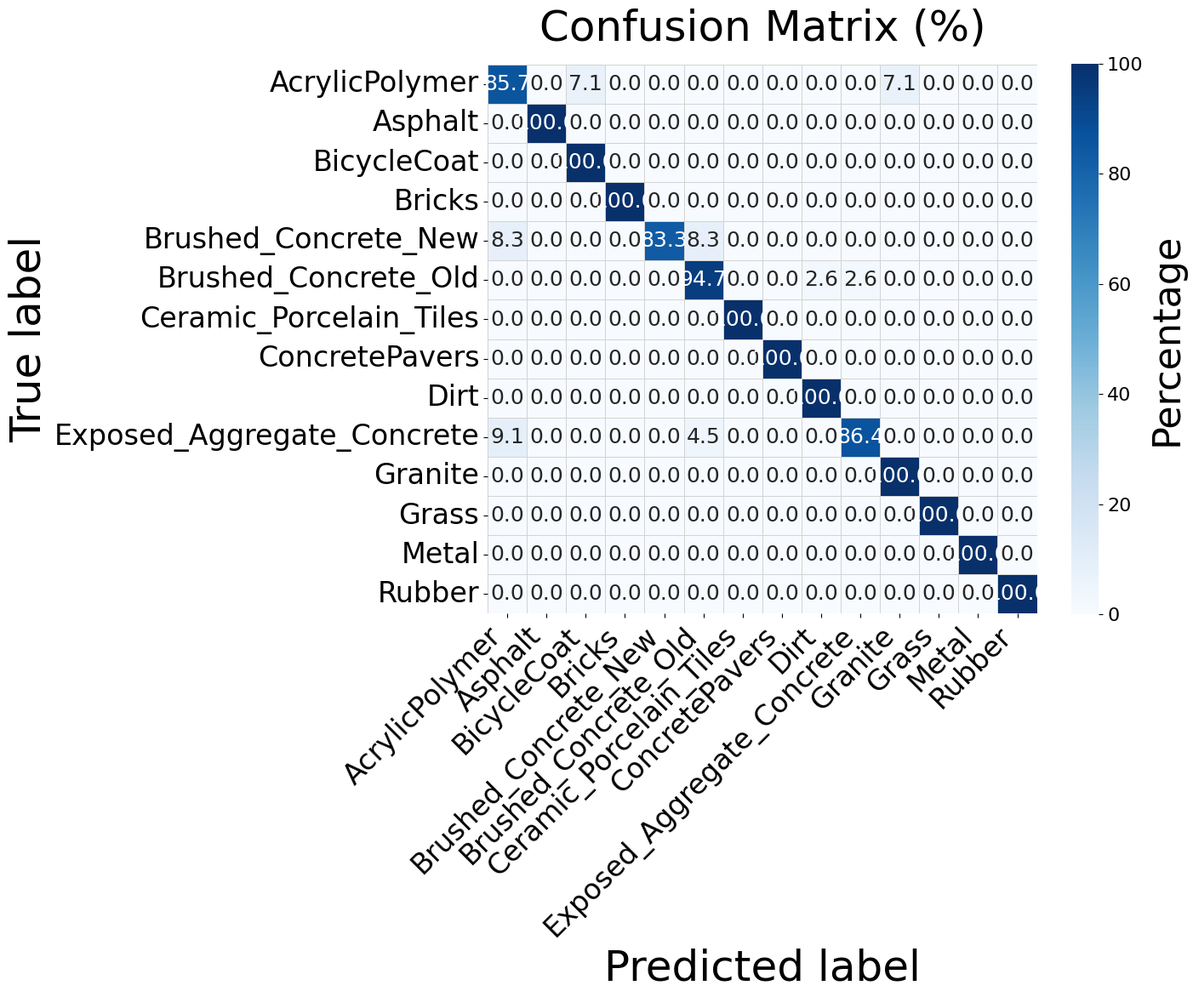

Write Python code to recreate this figure. (Note: this script raises an exception after producing the figure.)
import numpy as np
import matplotlib.pyplot as plt
plt.rcParams["font.family"] = "Arial"
import seaborn as sns

# Define class names
classes = [
    'AcrylicPolymer',
    'Asphalt',
    'BicycleCoat',
    'Bricks',
    'Brushed_Concrete_New',
    'Brushed_Concrete_Old',
    'Ceramic_Porcelain_Tiles',
    'ConcretePavers',
    'Dirt',
    'Exposed_Aggregate_Concrete',
    'Granite',
    'Grass',
    'Metal',
    'Rubber'
]

# Confusion matrix data (in percentages)
# Rows: True labels, Columns: Predicted labels
confusion_matrix = np.array([
    [85.7, 0.0, 7.1, 0.0, 0.0, 0.0, 0.0, 0.0, 0.0, 0.0, 7.1, 0.0, 0.0, 0.0],  # AcrylicPolymer
    [0.0, 100.0, 0.0, 0.0, 0.0, 0.0, 0.0, 0.0, 0.0, 0.0, 0.0, 0.0, 0.0, 0.0],  # Asphalt
    [0.0, 0.0, 100.0, 0.0, 0.0, 0.0, 0.0, 0.0, 0.0, 0.0, 0.0, 0.0, 0.0, 0.0],  # BicycleCoat
    [0.0, 0.0, 0.0, 100.0, 0.0, 0.0, 0.0, 0.0, 0.0, 0.0, 0.0, 0.0, 0.0, 0.0],  # Bricks
    [8.3, 0.0, 0.0, 0.0, 83.3, 8.3, 0.0, 0.0, 0.0, 0.0, 0.0, 0.0, 0.0, 0.0],  # Brushed_Concrete_New
    [0.0, 0.0, 0.0, 0.0, 0.0, 94.7, 0.0, 0.0, 2.6, 2.6, 0.0, 0.0, 0.0, 0.0],  # Brushed_Concrete_Old
    [0.0, 0.0, 0.0, 0.0, 0.0, 0.0, 100.0, 0.0, 0.0, 0.0, 0.0, 0.0, 0.0, 0.0],  # Ceramic_Porcelain_Tiles
    [0.0, 0.0, 0.0, 0.0, 0.0, 0.0, 0.0, 100.0, 0.0, 0.0, 0.0, 0.0, 0.0, 0.0],  # ConcretePavers
    [0.0, 0.0, 0.0, 0.0, 0.0, 0.0, 0.0, 0.0, 100.0, 0.0, 0.0, 0.0, 0.0, 0.0],  # Dirt
    [9.1, 0.0, 0.0, 0.0, 0.0, 4.5, 0.0, 0.0, 0.0, 86.4, 0.0, 0.0, 0.0, 0.0],  # Exposed_Aggregate_Concrete
    [0.0, 0.0, 0.0, 0.0, 0.0, 0.0, 0.0, 0.0, 0.0, 0.0, 100.0, 0.0, 0.0, 0.0],  # Granite
    [0.0, 0.0, 0.0, 0.0, 0.0, 0.0, 0.0, 0.0, 0.0, 0.0, 0.0, 100.0, 0.0, 0.0],  # Grass
    [0.0, 0.0, 0.0, 0.0, 0.0, 0.0, 0.0, 0.0, 0.0, 0.0, 0.0, 0.0, 100.0, 0.0],  # Metal
    [0.0, 0.0, 0.0, 0.0, 0.0, 0.0, 0.0, 0.0, 0.0, 0.0, 0.0, 0.0, 0.0, 100.0]   # Rubber
])

# Create figure
fig, ax = plt.subplots(figsize=(14, 12))

# Create heatmap with colorbar aligned to heatmap height
sns.heatmap(confusion_matrix, 
            annot=True, 
            fmt='.1f', 
            cmap='Blues', 
            xticklabels=classes,
            yticklabels=classes,
            cbar_kws={'label': 'Percentage', 'shrink': 0.9},
            vmin=0,
            vmax=100,
            square=True,
            linewidths=0.5,
            linecolor='lightgray',
            annot_kws={'size': 18},
            ax=ax)

# Increase colorbar label font size
cbar = ax.collections[0].colorbar
# cbar.set_label('Percentage', size=32, fontweight='bold')
cbar.set_label('Percentage', size=32)
cbar.ax.tick_params(labelsize=16)

plt.title('Confusion Matrix (%)', fontsize=36, pad=20)
plt.xlabel('Predicted label', fontsize=36)
plt.ylabel('True label', fontsize=36)
# plt.title('Confusion Matrix (%)', fontsize=36, fontweight='bold', pad=20)
# plt.xlabel('Predicted label', fontsize=36, fontweight='bold')
# plt.ylabel('True label', fontsize=36, fontweight='bold')

# Rotate x-axis labels for better readability
plt.xticks(rotation=45, ha='right', fontsize=24)
plt.yticks(rotation=0, fontsize=24)

plt.tight_layout()

# Save the figure
output_path = '/home/houhao/workspace/PersonStepMat/confusion_matrix_replot.png'
plt.savefig(output_path, dpi=300, bbox_inches='tight')
print(f"Confusion matrix saved to: {output_path}")

# Also save as PDF
output_path_pdf = '/home/houhao/workspace/PersonStepMat/confusion_matrix_replot.pdf'
plt.savefig(output_path_pdf, bbox_inches='tight')
print(f"Confusion matrix saved to: {output_path_pdf}")

plt.show()

# Print statistics
print("\n=== Classification Statistics ===")
print(f"Number of classes: {len(classes)}")
print(f"\nPer-class accuracy:")
for i, class_name in enumerate(classes):
    accuracy = confusion_matrix[i, i]
    print(f"  {class_name}: {accuracy:.1f}%")

overall_accuracy = np.mean(np.diag(confusion_matrix))
print(f"\nOverall accuracy: {overall_accuracy:.1f}%")

# Calculate confusion details
print("\n=== Confusion Details ===")
for i, true_class in enumerate(classes):
    for j, pred_class in enumerate(classes):
        if i != j and confusion_matrix[i, j] > 0:
            print(f"  {true_class} → {pred_class}: {confusion_matrix[i, j]:.1f}%")
